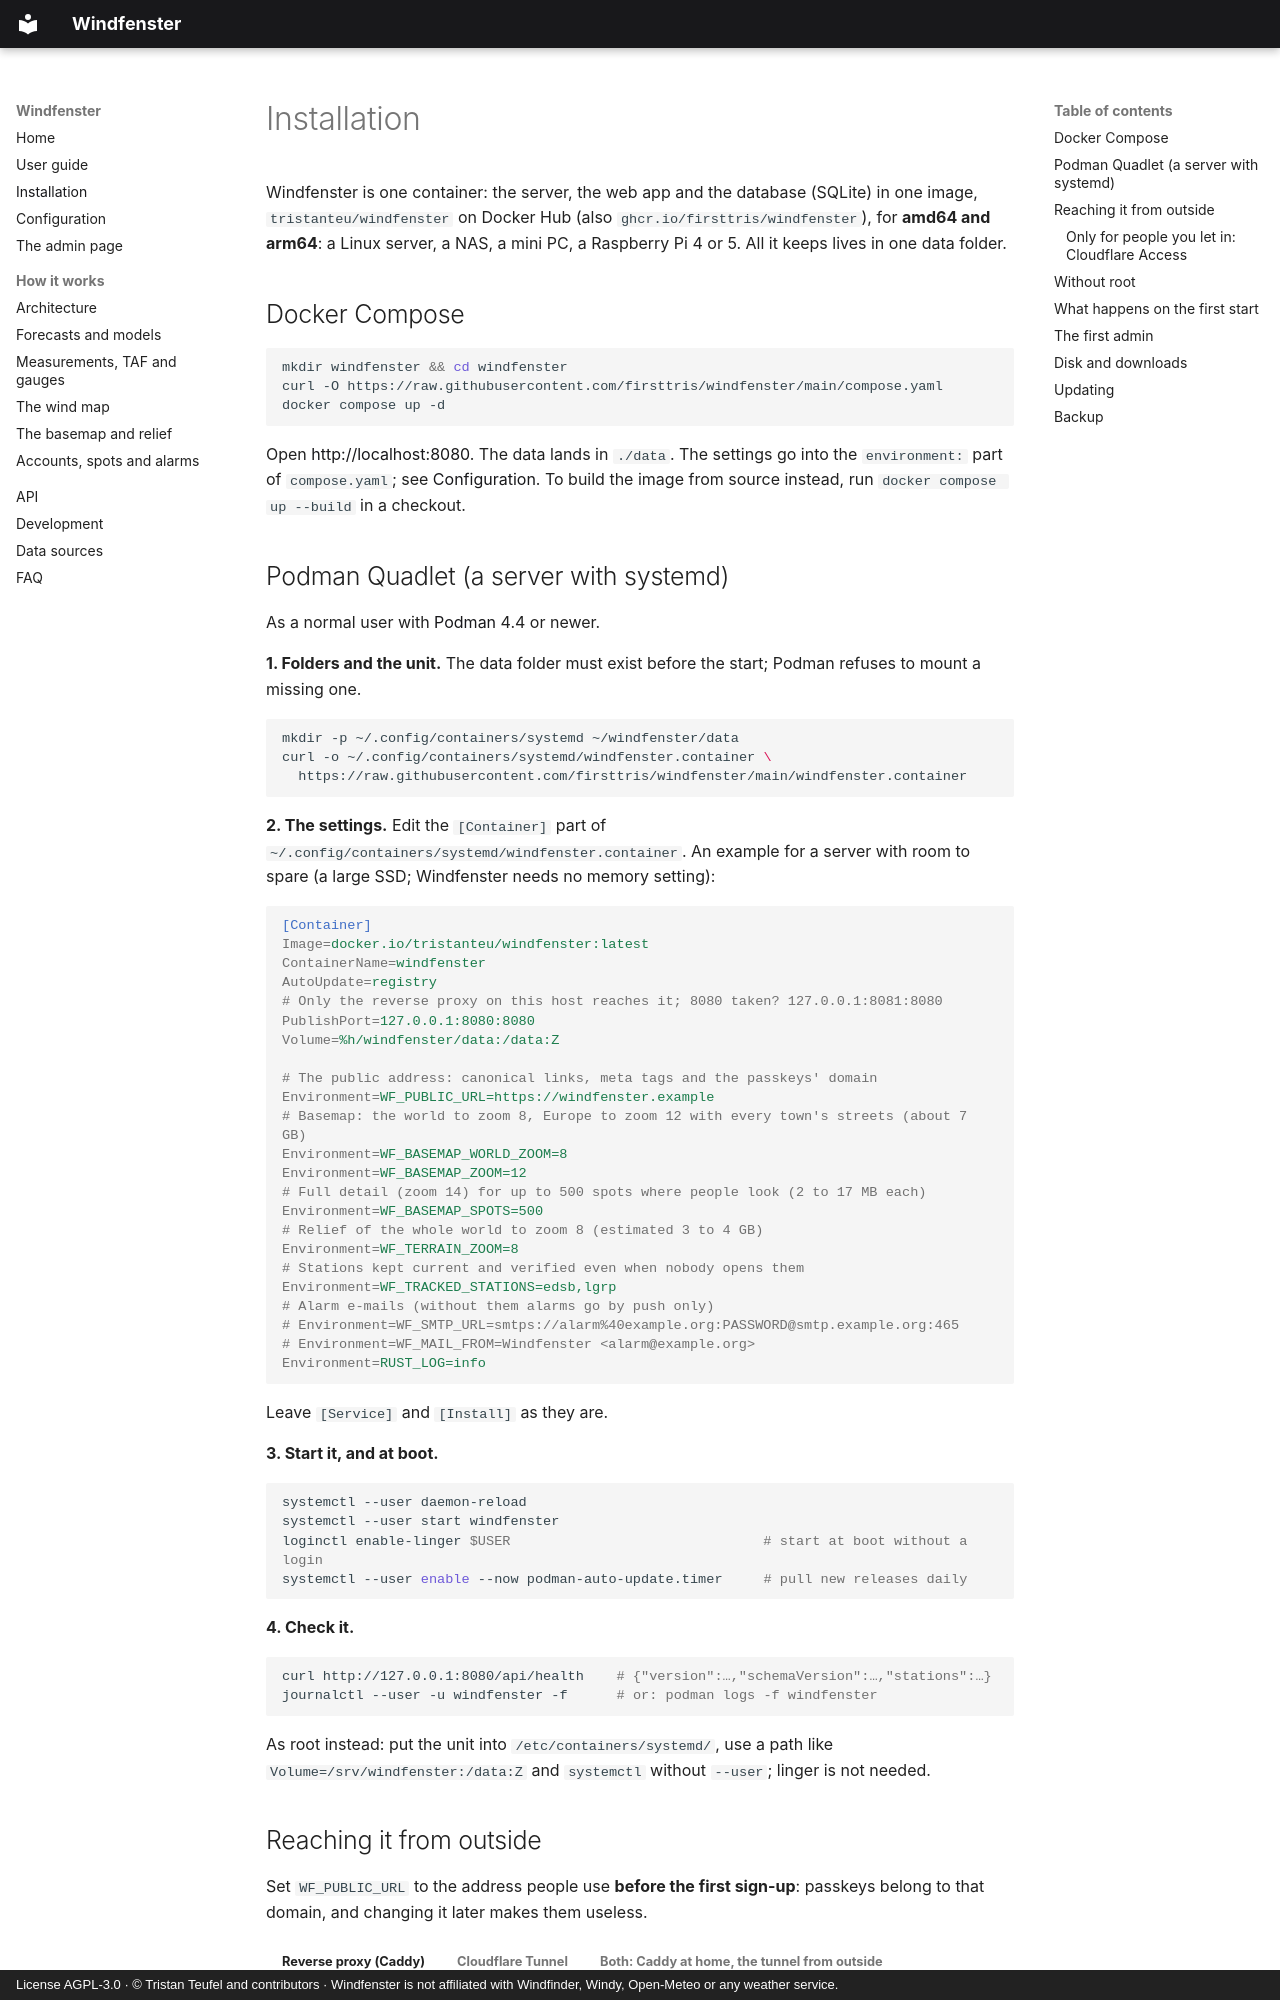

repository: firsttris/windfenster · page: installation.html · generator: mkdocs · copyright: License AGPL-3.0 · © Tristan Teufel and contributors · Windfenster is not affiliated with Windfinder, Windy, Open-Meteo or any weather service.

---
description: Install Windfenster, the self-hosted wind forecast, with Docker Compose or a Podman Quadlet; reverse proxy, Cloudflare Tunnel, updates, backups and disk space.
---

# Installation

Windfenster is one container: the server, the web app and the database (SQLite) in one image,
`tristanteu/windfenster` on Docker Hub (also `ghcr.io/firsttris/windfenster`), for **amd64 and
arm64**: a Linux server, a NAS, a mini PC, a Raspberry Pi 4 or 5. All it keeps lives in one data
folder.

## Docker Compose

```bash
mkdir windfenster && cd windfenster
curl -O https://raw.githubusercontent.com/firsttris/windfenster/main/compose.yaml
docker compose up -d
```

Open <http://localhost:8080>. The data lands in `./data`. The settings go into the
`environment:` part of `compose.yaml`; see [Configuration](configuration.md). To build the image
from source instead, run `docker compose up --build` in a checkout.

## Podman Quadlet (a server with systemd)

As a normal user with [Podman](https://podman.io/) 4.4 or newer.

**1. Folders and the unit.** The data folder must exist before the start; Podman refuses to mount
a missing one.

```bash
mkdir -p ~/.config/containers/systemd ~/windfenster/data
curl -o ~/.config/containers/systemd/windfenster.container \
  https://raw.githubusercontent.com/firsttris/windfenster/main/windfenster.container
```

**2. The settings.** Edit the `[Container]` part of
`~/.config/containers/systemd/windfenster.container`. An example for a server with room to spare
(a large SSD; Windfenster needs no memory setting):

```ini
[Container]
Image=docker.io/tristanteu/windfenster:latest
ContainerName=windfenster
AutoUpdate=registry
# Only the reverse proxy on this host reaches it; 8080 taken? 127.0.0.1:8081:8080
PublishPort=127.0.0.1:8080:8080
Volume=%h/windfenster/data:/data:Z

# The public address: canonical links, meta tags and the passkeys' domain
Environment=WF_PUBLIC_URL=https://windfenster.example
# Basemap: the world to zoom 8, Europe to zoom 12 with every town's streets (about 7 GB)
Environment=WF_BASEMAP_WORLD_ZOOM=8
Environment=WF_BASEMAP_ZOOM=12
# Full detail (zoom 14) for up to 500 spots where people look (2 to 17 MB each)
Environment=WF_BASEMAP_SPOTS=500
# Relief of the whole world to zoom 8 (estimated 3 to 4 GB)
Environment=WF_TERRAIN_ZOOM=8
# Stations kept current and verified even when nobody opens them
Environment=WF_TRACKED_STATIONS=edsb,lgrp
# Alarm e-mails (without them alarms go by push only)
# Environment=WF_SMTP_URL=smtps://alarm%40example.org:PASSWORD@smtp.example.org:465
# Environment=WF_MAIL_FROM=Windfenster <alarm@example.org>
Environment=RUST_LOG=info
```

Leave `[Service]` and `[Install]` as they are.

**3. Start it, and at boot.**

```bash
systemctl --user daemon-reload
systemctl --user start windfenster
loginctl enable-linger $USER                               # start at boot without a login
systemctl --user enable --now podman-auto-update.timer     # pull new releases daily
```

**4. Check it.**

```bash
curl http://127.0.0.1:8080/api/health    # {"version":…,"schemaVersion":…,"stations":…}
journalctl --user -u windfenster -f      # or: podman logs -f windfenster
```

As root instead: put the unit into `/etc/containers/systemd/`, use a path like
`Volume=/srv/windfenster:/data:Z` and `systemctl` without `--user`; linger is not needed.
